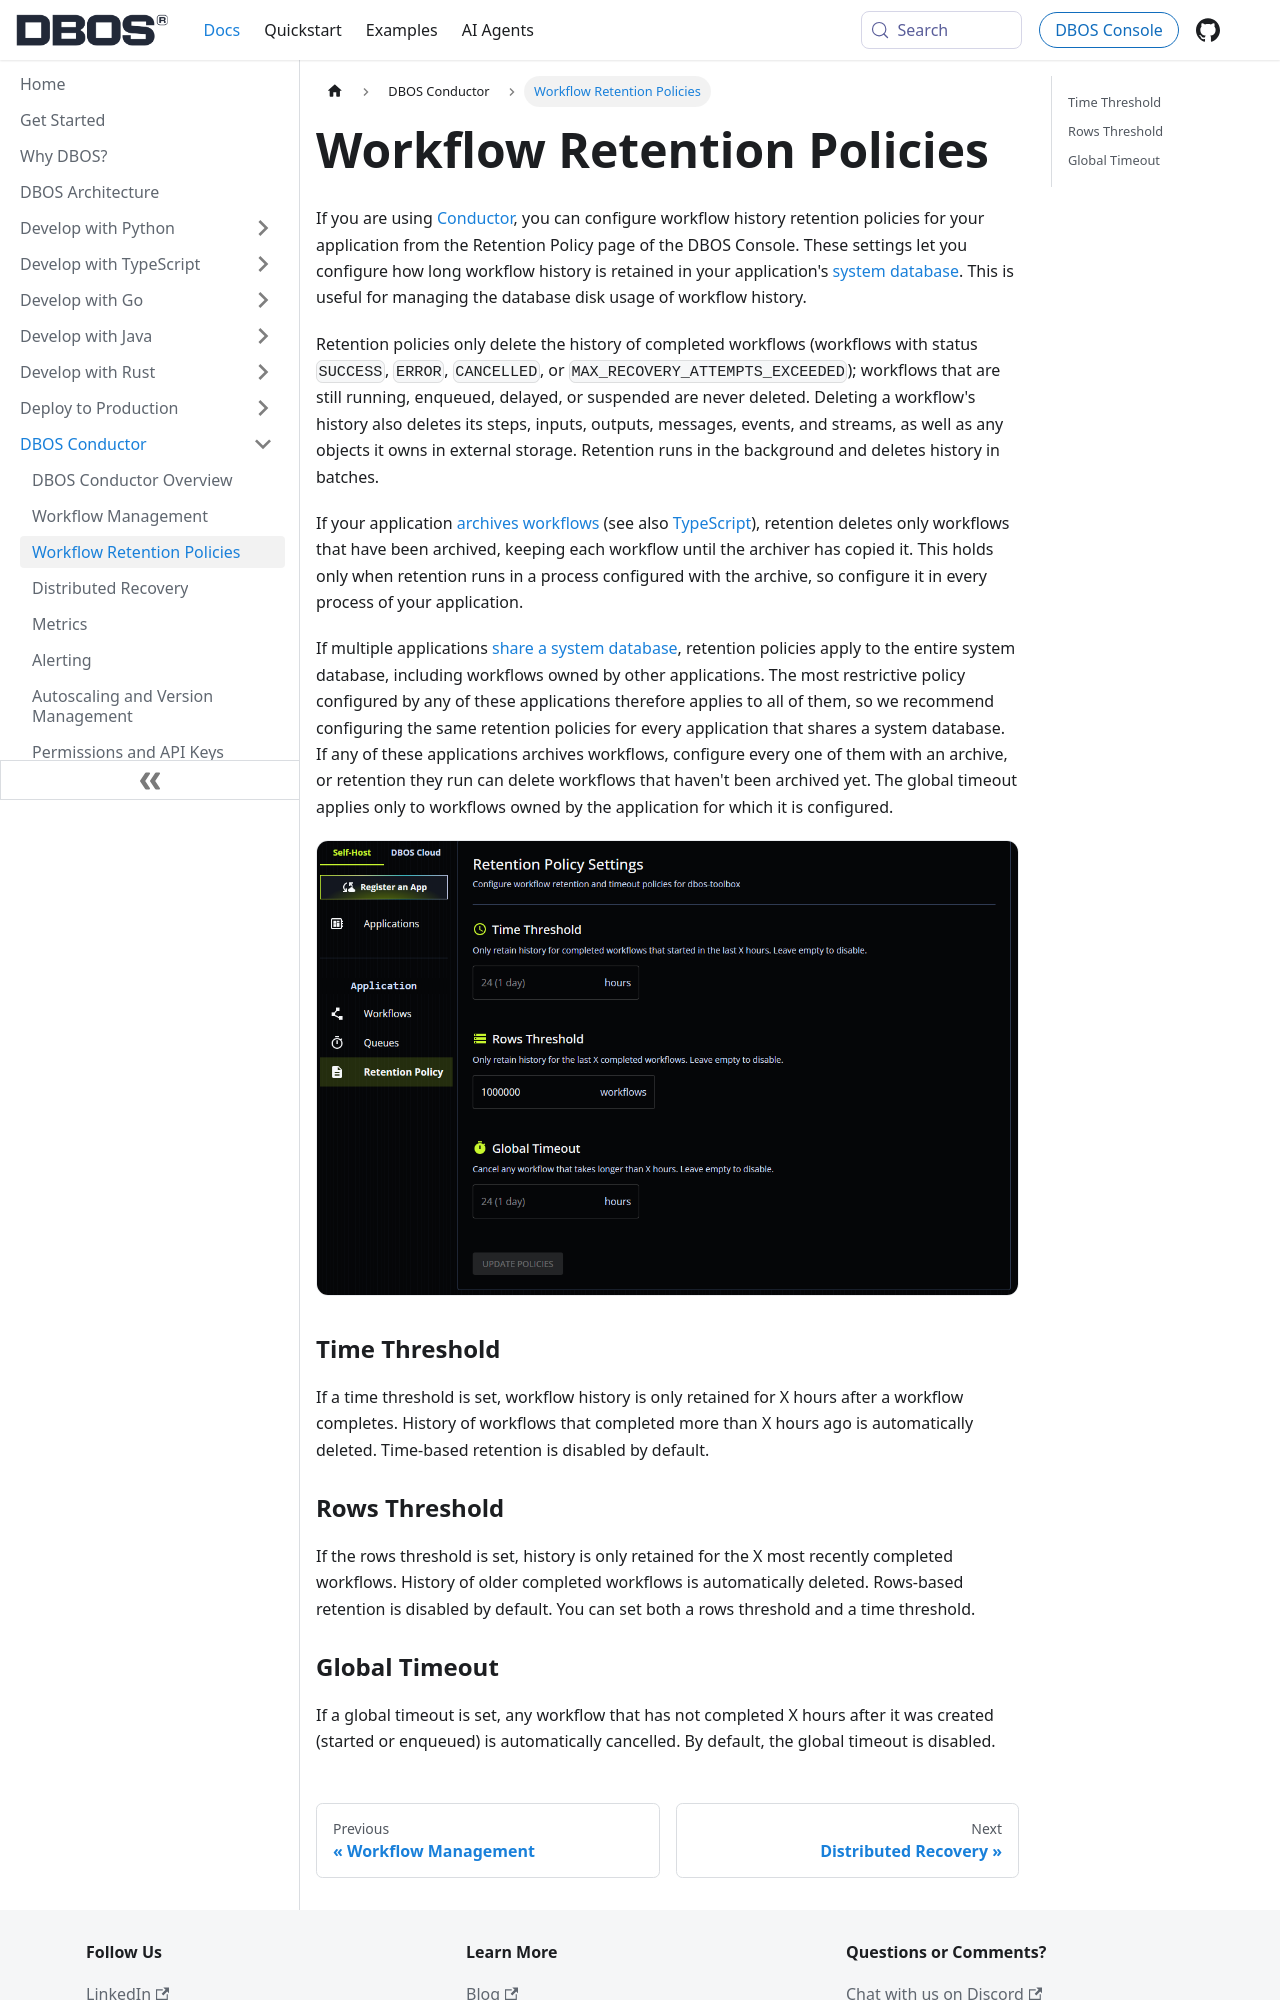

repository: dbos-inc/dbos-docs · page: conductor/retention.html · generator: docusaurus

---
sidebar_position: 20
title: Workflow Retention Policies
---

If you are using [Conductor](./overview.md), you can configure workflow history retention policies for your application from the Retention Policy page of the DBOS Console.
These settings let you configure how long workflow history is retained in your application's [system database](../explanations/system-tables.md).
This is useful for managing the database disk usage of workflow history.

Retention policies only delete the history of completed workflows (workflows with status `SUCCESS`, `ERROR`, `CANCELLED`, or `MAX_RECOVERY_ATTEMPTS_EXCEEDED`); workflows that are still running, enqueued, delayed, or suspended are never deleted.
Deleting a workflow's history also deletes its steps, inputs, outputs, messages, events, and streams, as well as any objects it owns in external storage.
Retention runs in the background and deletes history in batches.

If your application [archives workflows](../python/tutorials/workflow-archiving.md) (see also [TypeScript](../typescript/tutorials/workflow-archiving.md)), retention deletes only workflows that have been archived, keeping each workflow until the archiver has copied it.
This holds only when retention runs in a process configured with the archive, so configure it in every process of your application.

If multiple applications [share a system database](../explanations/sharing-a-system-database.md), retention policies apply to the entire system database, including workflows owned by other applications.
The most restrictive policy configured by any of these applications therefore applies to all of them, so we recommend configuring the same retention policies for every application that shares a system database.
If any of these applications archives workflows, configure every one of them with an archive, or retention they run can delete workflows that haven't been archived yet.
The global timeout applies only to workflows owned by the application for which it is configured.

<img src={require('@site/static/img/retention/retention-conductor.png').default} alt="Retention Page" width="1000" className="custom-img" />

### Time Threshold

If a time threshold is set, workflow history is only retained for X hours after a workflow completes.
History of workflows that completed more than X hours ago is automatically deleted.
Time-based retention is disabled by default.
